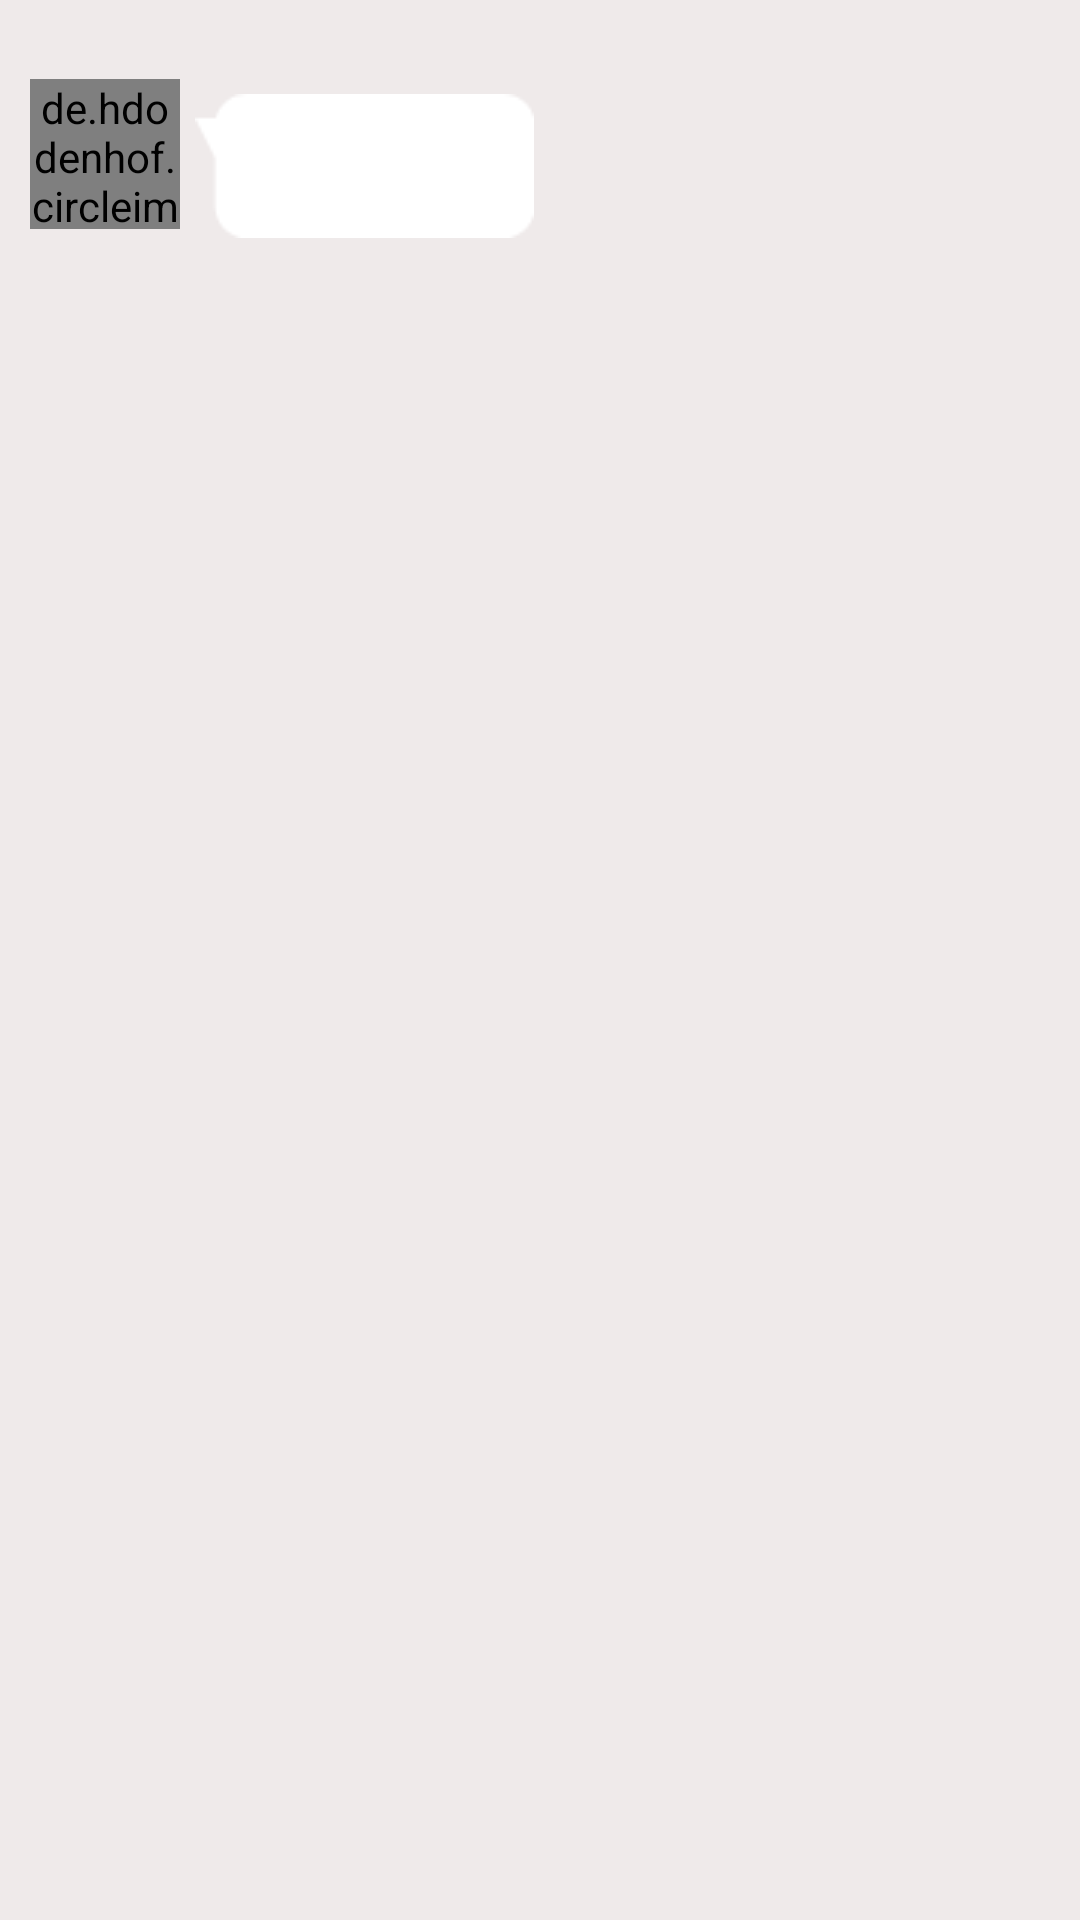

Here is an Android app screen rendered from its layout file. Give the layout XML and the strings, colors and styles it references.
<!-- AndroidManifest.xml: application theme AppTheme -->
<!-- res/layout/content_msg_left.xml -->
<?xml version="1.0" encoding="utf-8"?>
<LinearLayout xmlns:android="http://schemas.android.com/apk/res/android"
    xmlns:app="http://schemas.android.com/apk/res-auto"
    android:layout_width="match_parent"
    android:layout_height="wrap_content"
    android:orientation="vertical"
    android:background="@color/colorMessageBackground">

    <TextView
        android:id="@+id/tv_message_time"
        android:layout_width="match_parent"
        android:layout_height="wrap_content"
        android:gravity="center"
        android:layout_marginVertical="@dimen/dimen5"
        android:textAppearance="@style/TipBlackAppearance" />

    <RelativeLayout
        android:layout_width="match_parent"
        android:layout_height="wrap_content"
        android:paddingHorizontal="@dimen/dimen10"
        android:paddingEnd="@dimen/dimen50">

        <de.hdodenhof.circleimageview.CircleImageView
            android:id="@+id/civ_avatar"
            android:layout_width="@dimen/dimen50"
            android:layout_height="@dimen/dimen50"
            app:civ_border_color="@color/colorCircleImageBorder"
            android:src="@drawable/default_avatar"/>
        <TextView
            android:id="@+id/tv_message"
            android:layout_width="wrap_content"
            android:layout_height="wrap_content"
            android:layout_margin="@dimen/dimen5"
            android:paddingStart="@dimen/dimen20"
            android:paddingEnd="@dimen/dimen10"
            android:paddingVertical="@dimen/dimen10"
            android:layout_toEndOf="@+id/civ_avatar"
            android:background="@drawable/message_left"
            android:textAppearance="@style/TextAppearance" />
    </RelativeLayout>
</LinearLayout>
<!-- resources referenced by this layout -->
<resources>
  <color name="colorCircleImageBorder">#00FFFFFF</color>
  <color name="colorMessageBackground">#EFEAEA</color>
  <dimen name="dimen10">10dp</dimen>
  <dimen name="dimen20">20dp</dimen>
  <dimen name="dimen5">5dp</dimen>
  <dimen name="dimen50">50dp</dimen>
  <!-- drawable default_avatar: png bitmap (drawable, 4281 bytes) -->
  <style name="TextAppearance" parent="@style/Widget.AppCompat.ActionBar.TabText">
          <item name="android:textColor">@color/colorText</item>
          <item name="android:textSize">@dimen/textSize</item>
      </style>
  <style name="TipBlackAppearance" parent="@style/Widget.AppCompat.ActionBar.TabText">
          <item name="android:textColor">@color/colorText</item>
          <item name="android:textSize">@dimen/hintSize</item>
      </style>
  <style name="AppTheme" parent="Theme.AppCompat.Light.NoActionBar">
          
          <item name="colorPrimary">@color/colorPrimary</item>
          <item name="colorPrimaryDark">@color/colorPrimaryDark</item>
          <item name="colorAccent">#FFFFC105</item>
          <item name="colorControlNormal">#FF27B9FB</item>
  
      </style>
  <color name="colorText">#323131</color>
  <dimen name="textSize">18sp</dimen>
  <dimen name="hintSize">12sp</dimen>
  <color name="colorPrimary">#FF00B0FF</color>
  <color name="colorPrimaryDark">#FF008EFF</color>
</resources>
